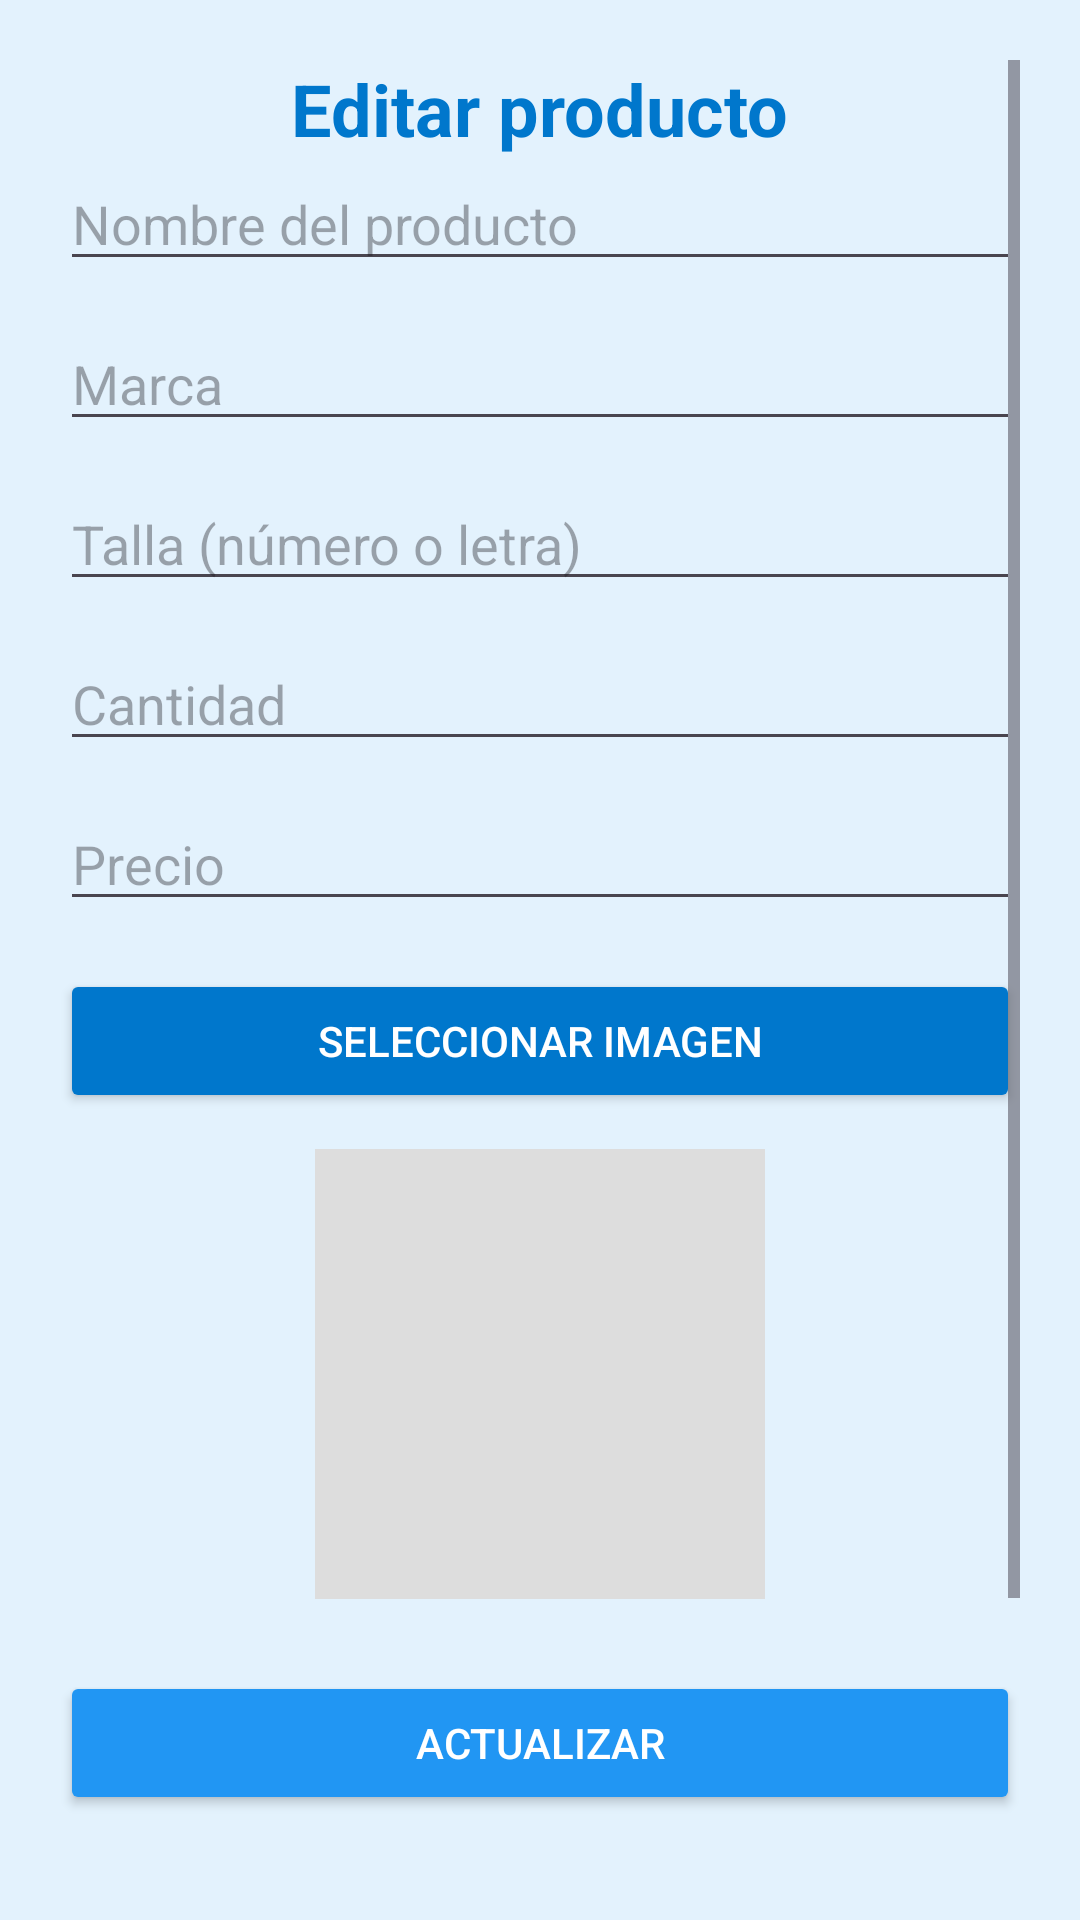

Android layout source for this screen:
<!-- AndroidManifest.xml: application theme Theme.ProyectoFinalUEM -->
<!-- res/layout/activity_editar.xml -->
<ScrollView xmlns:android="http://schemas.android.com/apk/res/android"
    xmlns:app="http://schemas.android.com/apk/res-auto"
    android:layout_width="match_parent"
    android:layout_height="match_parent"
    android:background="#E3F2FD"
    android:padding="20dp">

    <androidx.constraintlayout.widget.ConstraintLayout
        android:layout_width="match_parent"
        android:layout_height="wrap_content">

        
        <TextView
            android:id="@+id/tvTituloEditar"
            android:layout_width="wrap_content"
            android:layout_height="wrap_content"
            android:text="Editar producto"
            android:textSize="24sp"
            android:textStyle="bold"
            android:textColor="#0077CC"
            app:layout_constraintTop_toTopOf="parent"
            app:layout_constraintStart_toStartOf="parent"
            app:layout_constraintEnd_toEndOf="parent"
            android:layout_marginBottom="16dp" />

        
        <EditText
            android:id="@+id/etNombre"
            android:layout_width="0dp"
            android:layout_height="wrap_content"
            android:hint="Nombre del producto"
            android:inputType="textPersonName"
            app:layout_constraintTop_toBottomOf="@id/tvTituloEditar"
            app:layout_constraintStart_toStartOf="parent"
            app:layout_constraintEnd_toEndOf="parent" />

        <EditText
            android:id="@+id/etMarca"
            android:layout_width="0dp"
            android:layout_height="wrap_content"
            android:hint="Marca"
            android:inputType="text"
            app:layout_constraintTop_toBottomOf="@id/etNombre"
            app:layout_constraintStart_toStartOf="parent"
            app:layout_constraintEnd_toEndOf="parent"
            android:layout_marginTop="12dp" />

        <EditText
            android:id="@+id/etTalla"
            android:layout_width="0dp"
            android:layout_height="wrap_content"
            android:hint="Talla (número o letra)"
            android:inputType="text"
            app:layout_constraintTop_toBottomOf="@id/etMarca"
            app:layout_constraintStart_toStartOf="parent"
            app:layout_constraintEnd_toEndOf="parent"
            android:layout_marginTop="12dp" />

        <EditText
            android:id="@+id/etCantidad"
            android:layout_width="0dp"
            android:layout_height="wrap_content"
            android:hint="Cantidad"
            android:inputType="number"
            app:layout_constraintTop_toBottomOf="@id/etTalla"
            app:layout_constraintStart_toStartOf="parent"
            app:layout_constraintEnd_toEndOf="parent"
            android:layout_marginTop="12dp" />

        <EditText
            android:id="@+id/etPrecio"
            android:layout_width="0dp"
            android:layout_height="wrap_content"
            android:hint="Precio"
            android:inputType="numberDecimal"
            app:layout_constraintTop_toBottomOf="@id/etCantidad"
            app:layout_constraintStart_toStartOf="parent"
            app:layout_constraintEnd_toEndOf="parent"
            android:layout_marginTop="12dp" />

        
        <Button
            android:id="@+id/btnSeleccionarImagen"
            android:layout_width="0dp"
            android:layout_height="wrap_content"
            android:text="Seleccionar Imagen"
            app:layout_constraintTop_toBottomOf="@id/etPrecio"
            app:layout_constraintStart_toStartOf="parent"
            app:layout_constraintEnd_toEndOf="parent"
            android:layout_marginTop="16dp"
            android:backgroundTint="#0077CC"
            android:textColor="#FFFFFF" />

        
        <ImageView
            android:id="@+id/ivImagenSeleccionada"
            android:layout_width="150dp"
            android:layout_height="150dp"
            android:layout_marginTop="12dp"
            android:background="#DDDDDD"
            android:scaleType="centerCrop"
            app:layout_constraintTop_toBottomOf="@id/btnSeleccionarImagen"
            app:layout_constraintStart_toStartOf="parent"
            app:layout_constraintEnd_toEndOf="parent" />

        
        <ProgressBar
            android:id="@+id/progressBar"
            android:layout_width="wrap_content"
            android:layout_height="wrap_content"
            android:visibility="gone"
            app:layout_constraintTop_toBottomOf="@id/ivImagenSeleccionada"
            app:layout_constraintStart_toStartOf="parent"
            app:layout_constraintEnd_toEndOf="parent"
            android:layout_marginTop="16dp" />

        
        <Button
            android:id="@+id/btnActualizar"
            android:layout_width="0dp"
            android:layout_height="wrap_content"
            android:text="Actualizar"
            android:backgroundTint="#2196F3"
            android:textColor="#FFFFFF"
            app:layout_constraintTop_toBottomOf="@id/progressBar"
            app:layout_constraintStart_toStartOf="parent"
            app:layout_constraintEnd_toEndOf="parent"
            android:layout_marginTop="24dp" />

        
        <Button
            android:id="@+id/btnEliminar"
            android:layout_width="0dp"
            android:layout_height="wrap_content"
            android:text="Eliminar"
            android:backgroundTint="#F44336"
            android:textColor="#FFFFFF"
            app:layout_constraintTop_toBottomOf="@id/btnActualizar"
            app:layout_constraintStart_toStartOf="parent"
            app:layout_constraintEnd_toEndOf="parent"
            android:layout_marginTop="12dp" />

        
        <Button
            android:id="@+id/btnSalir"
            android:layout_width="0dp"
            android:layout_height="wrap_content"
            android:text="Volver sin guardar"
            android:backgroundTint="#9E9E9E"
            android:textColor="#FFFFFF"
            app:layout_constraintTop_toBottomOf="@id/btnEliminar"
            app:layout_constraintStart_toStartOf="parent"
            app:layout_constraintEnd_toEndOf="parent"
            android:layout_marginTop="36dp"
            android:layout_marginBottom="24dp" />

    </androidx.constraintlayout.widget.ConstraintLayout>
</ScrollView>
<!-- resources referenced by this layout -->
<resources>
  <style name="Theme.ProyectoFinalUEM" parent="Base.Theme.ProyectoFinalUEM" />
  <style name="Base.Theme.ProyectoFinalUEM" parent="Theme.Material3.DayNight.NoActionBar">
          
          
      </style>
</resources>
